Run: headless pygame with SDL's dummy video driver; simulated clock (each Clock.tick advances the game by its frame time, no real sleeping); random seed 0; keys injected as events and as key.get_pressed() state; no mouse input.
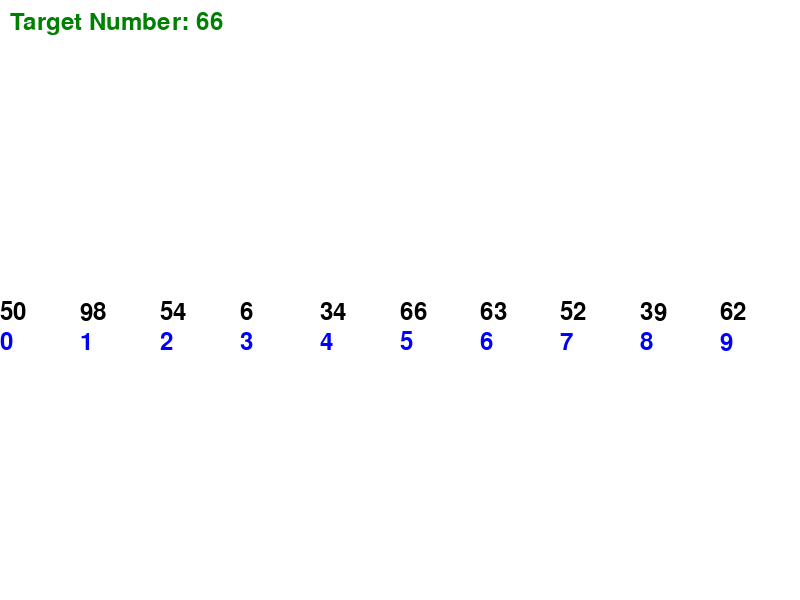
Frame 1 of 4 · flips 1–60 · no input
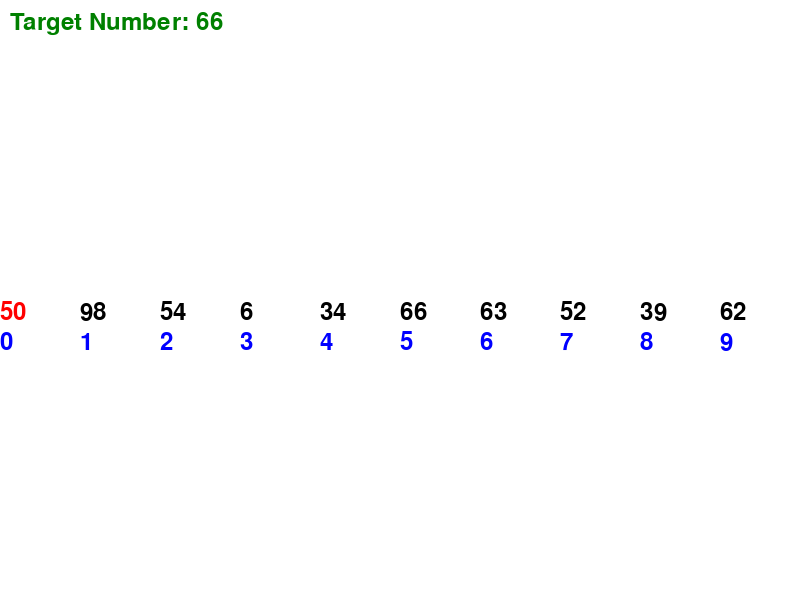
Frame 2 of 4 · flips 61–180 · tapped SPACE, RETURN · held RIGHT (→), D
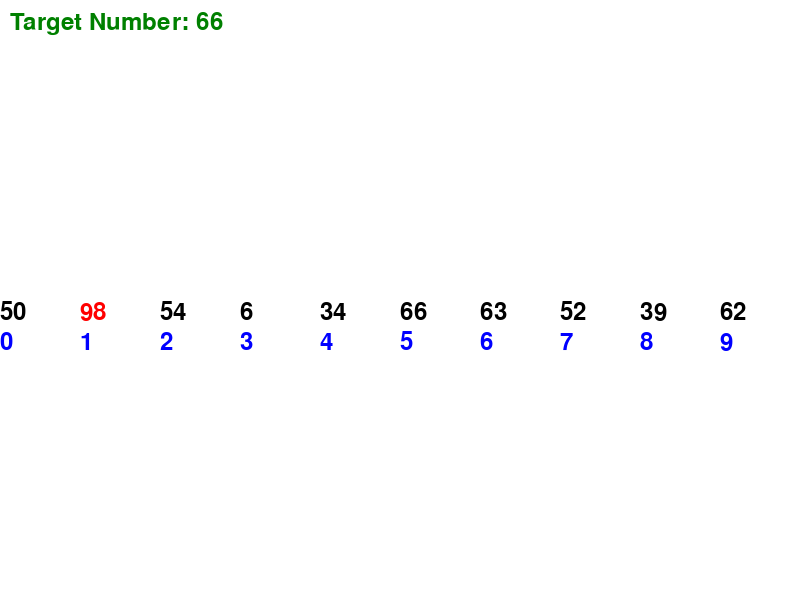
Frame 3 of 4 · flips 181–300 · held DOWN (↓), S
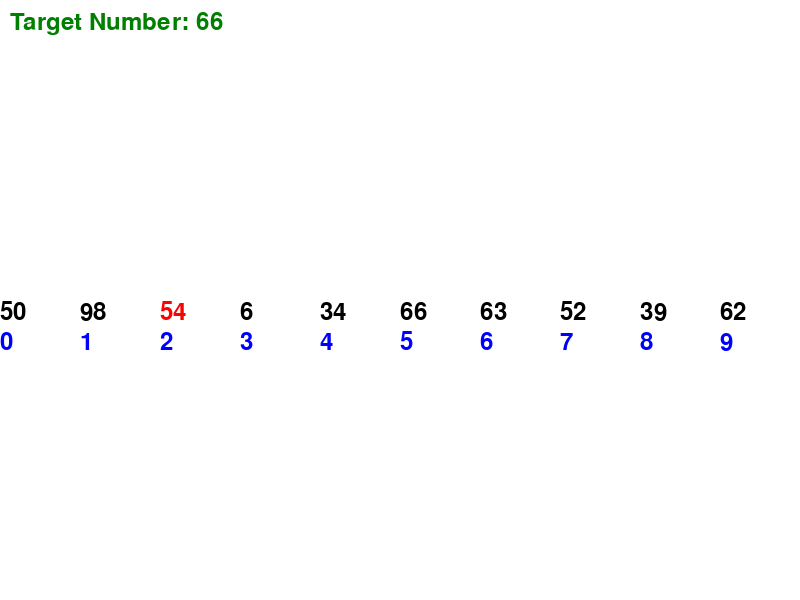
Frame 4 of 4 · flips 301–420 · held LEFT (←), A, UP (↑), W

The pygame program that drew these frames:

import pygame
import random

def linear_search(arr, x):
    for i in range(len(arr)):
        yield i  # Current index being checked
        if arr[i] == x:
            return i
    return -1

# Initialize Pygame
pygame.init()

# Screen dimensions
WIDTH, HEIGHT = 800, 600
screen = pygame.display.set_mode((WIDTH, HEIGHT))
pygame.display.set_caption("Linear Search Visualization")

# Array and target value
numbers = random.sample(range(1, 101), 10)
target = random.choice(numbers)

# Linear search generator
search_process = linear_search(numbers, target)

# Fonts
font = pygame.font.Font(None, 36)

running = True
current_index = None
advance_search = False
search_completed = False
search_result = None

while running:
    for event in pygame.event.get():
        if event.type == pygame.QUIT:
            running = False
        elif event.type == pygame.KEYDOWN:
            # Press any key to advance the linear search
            advance_search = True

    screen.fill((255, 255, 255))  # Clear screen

    # Display the target number
    target_text = font.render(f"Target Number: {target}", True, (0, 128, 0))  # Green color for target number
    screen.blit(target_text, (10, 10))  # Position at the top-left corner

    # Draw numbers and highlight the current index being checked
    for i, number in enumerate(numbers):
        color = (0, 0, 0)  # Default color (black)
        if i == current_index:
            color = (255, 0, 0)  # Highlight current index (red)

        # Render the number
        num_text = font.render(str(number), True, color)
        screen.blit(num_text, (i * (WIDTH // len(numbers)), HEIGHT // 2))

        # Render the index below the number
        index_text = font.render(str(i), True, (0, 0, 255))  # Blue color for index
        screen.blit(index_text, (i * (WIDTH // len(numbers)), HEIGHT // 2 + 30))

    # Perform one step of linear search if a key was pressed
    if advance_search and not search_completed:
        try:
            current_index = next(search_process)
        except StopIteration as e:
            search_completed = True
            search_result = e.value
        advance_search = False

    if search_completed:
        result_text = font.render(f"Found at index: {search_result}" if search_result != -1 else "Not Found", True, (0, 0, 128))
        screen.blit(result_text, (50, 50))

    pygame.display.flip()  # Update screen

pygame.quit()
